Photos from the image-classification dataset "Dataset" in the GitHub repository shashankholla/bananaCatHand. Its 2 classes are: banana, hand.

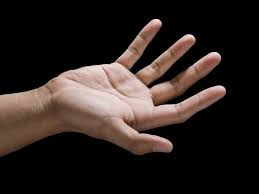
Label: hand

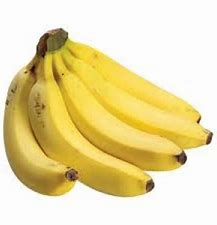
Label: banana

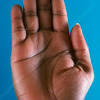
Label: hand

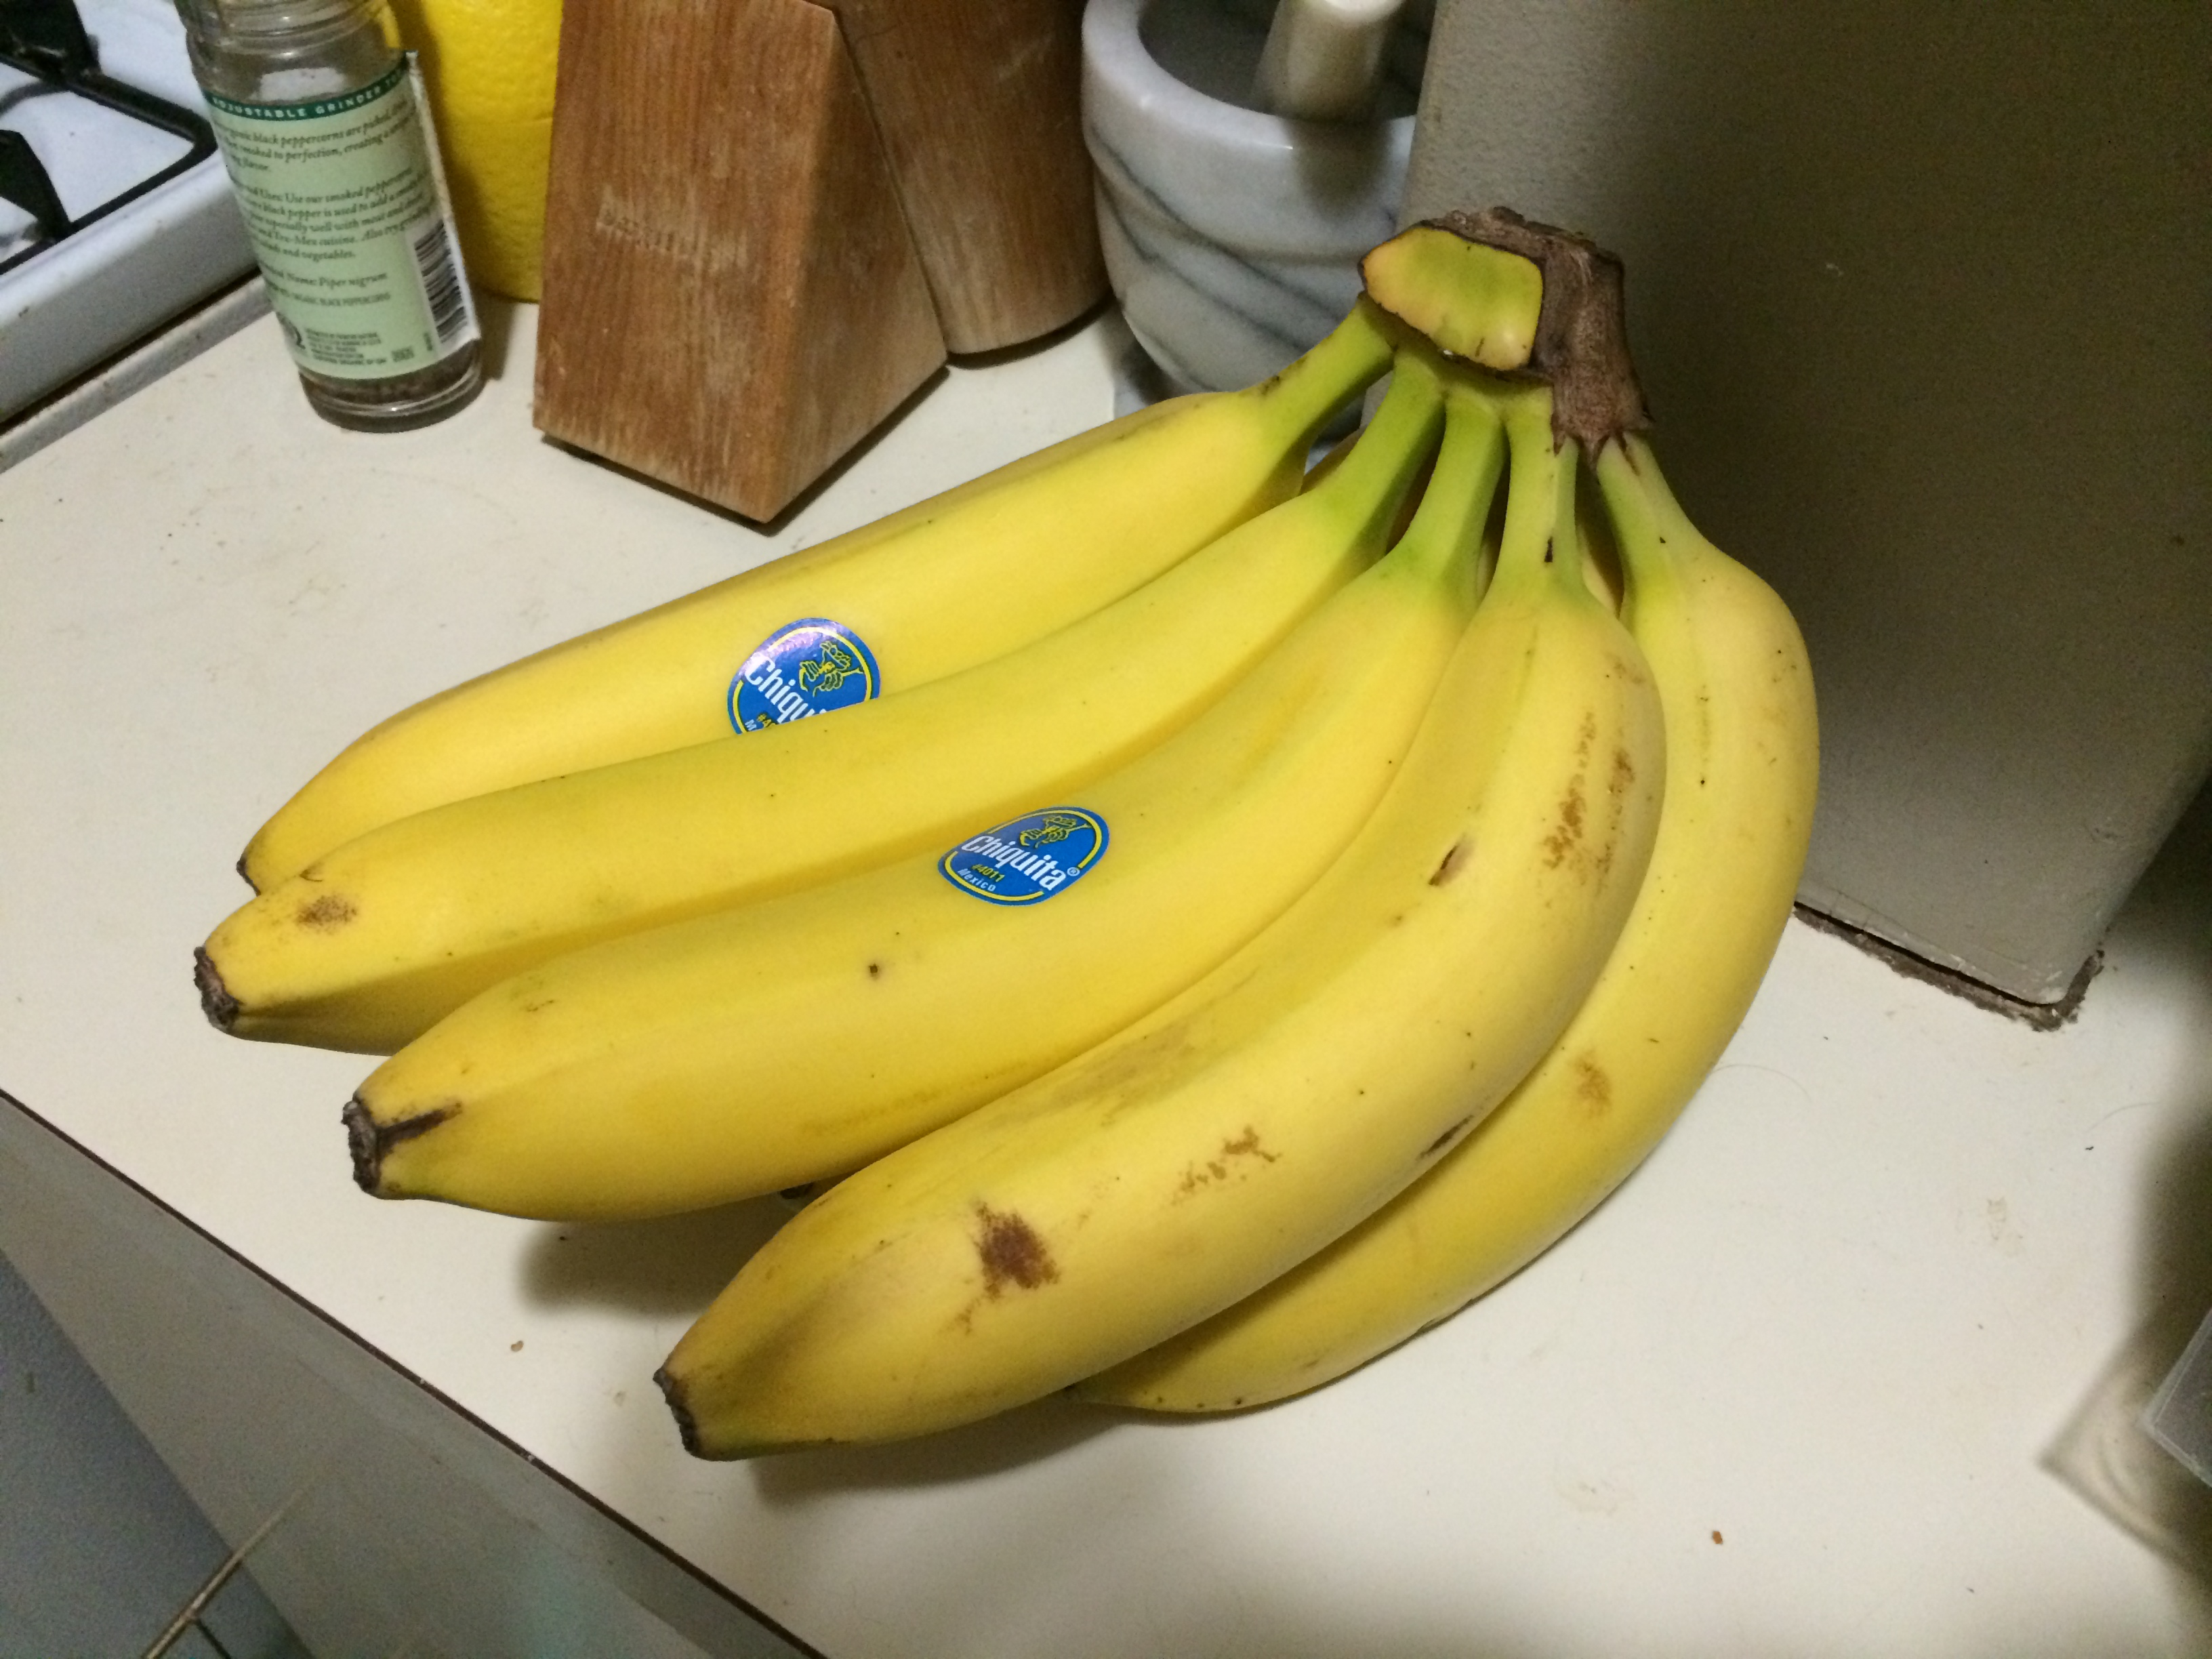
Label: banana

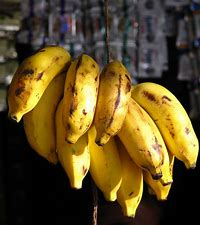
Label: banana

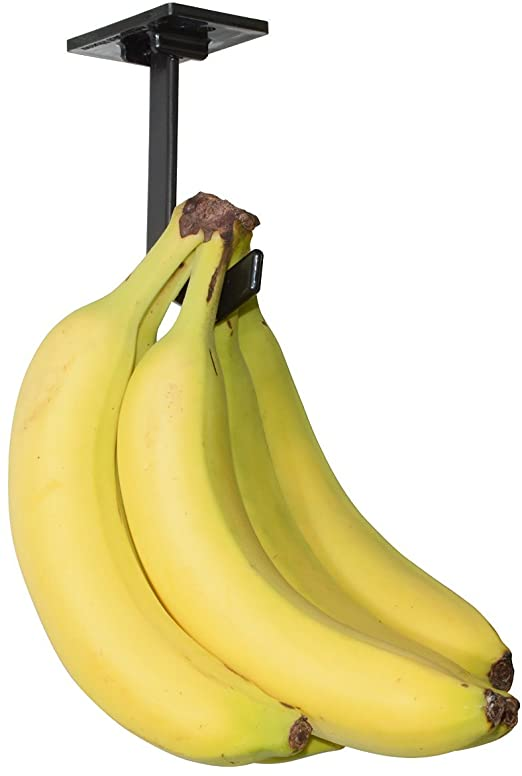
Label: banana
